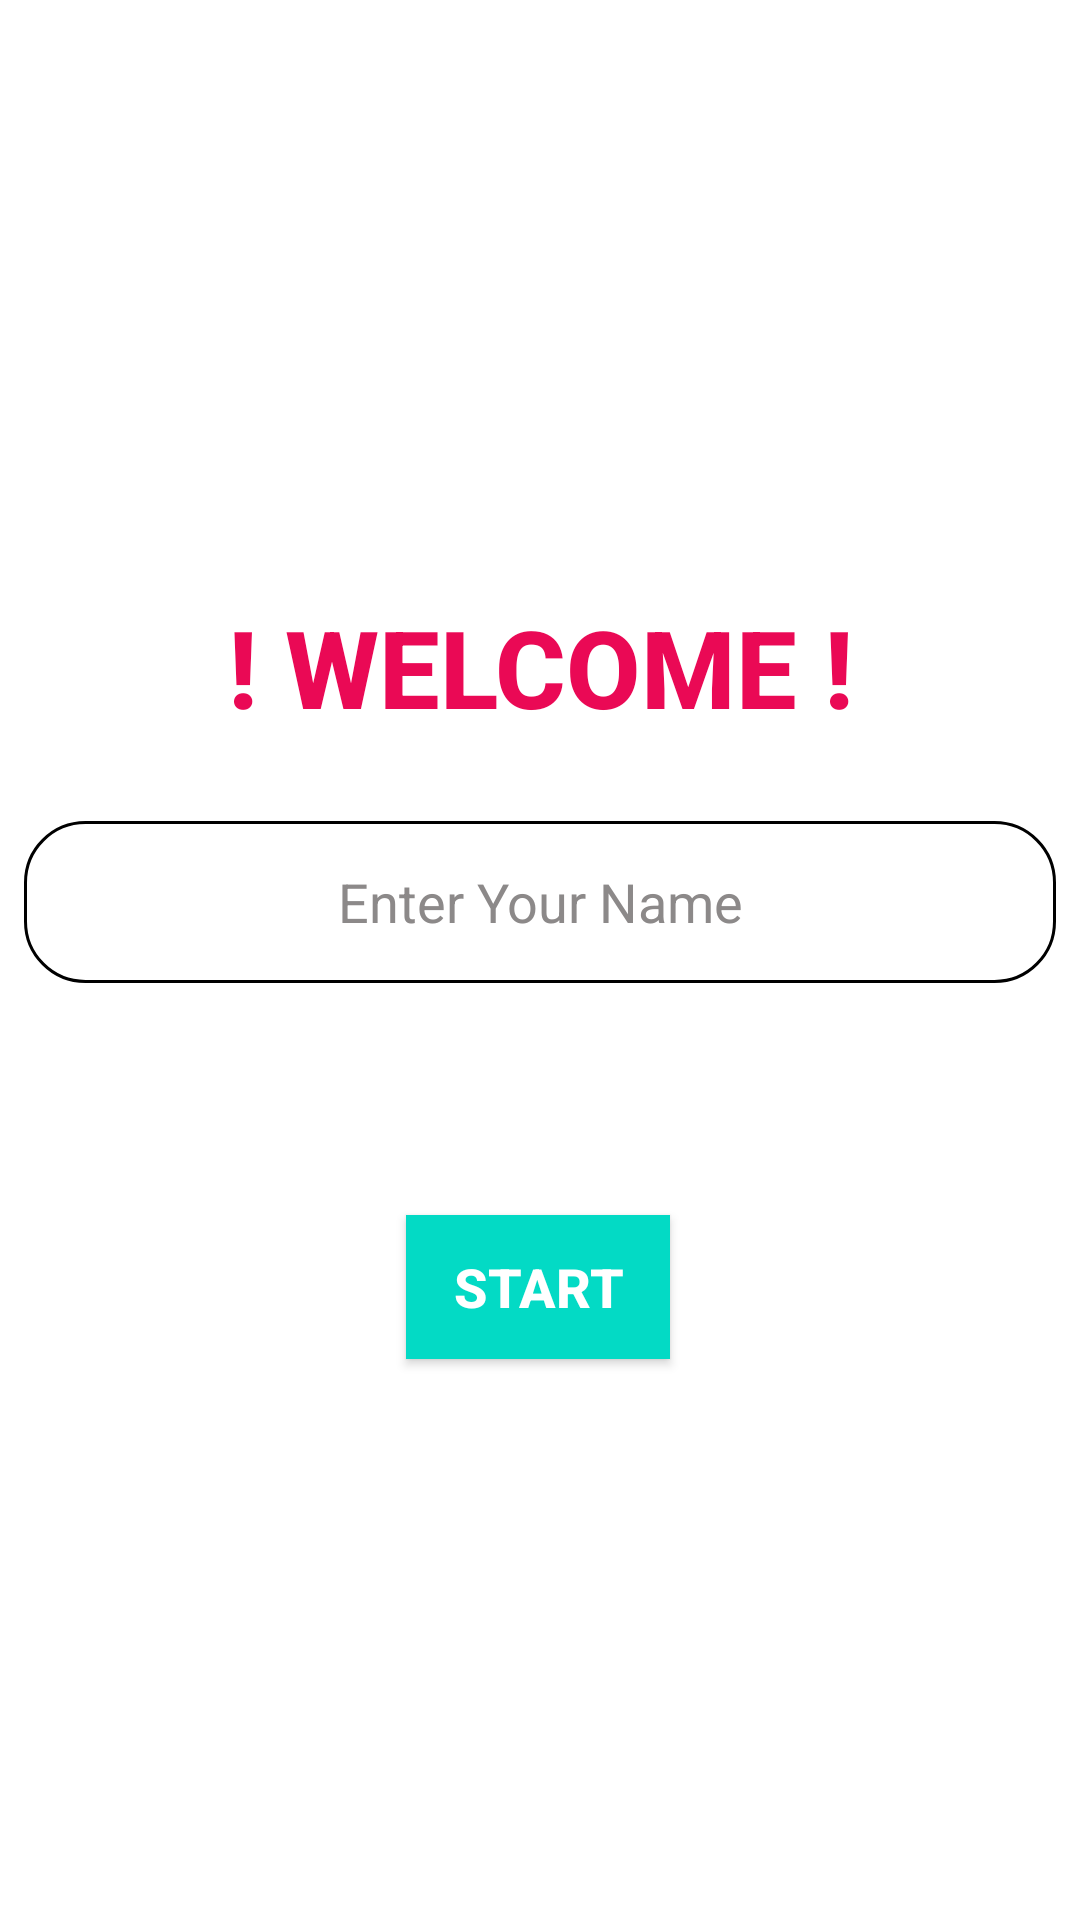

Reconstruct the res/layout file that produces this screen, plus the resources it refers to.
<!-- AndroidManifest.xml: activity theme Theme.AppCompat.NoActionBar -->
<!-- res/layout/activity_main.xml -->
<?xml version="1.0" encoding="utf-8"?>
<androidx.constraintlayout.widget.ConstraintLayout xmlns:android="http://schemas.android.com/apk/res/android"
    xmlns:app="http://schemas.android.com/apk/res-auto"
    xmlns:tools="http://schemas.android.com/tools"
    android:layout_width="match_parent"
    android:layout_height="match_parent"
    android:background = "@color/design_default_color_background"
    android:textAlignment="center"
    tools:context=".MainActivity">

    <ImageView
        android:id="@+id/logoImageView"
        android:layout_width="match_parent"
        android:layout_height="130dp"
        android:layout_marginStart="24dp"
        android:layout_marginTop="32dp"
        android:layout_marginEnd="24dp"
        app:layout_constraintEnd_toEndOf="parent"
        app:layout_constraintStart_toStartOf="parent"
        app:layout_constraintTop_toTopOf="parent"
        app:srcCompat="@drawable/logo" />

    <TextView
        android:id="@+id/welcomeTextView"
        android:layout_width="0dp"
        android:layout_height="wrap_content"
        android:layout_marginStart="8dp"
        android:layout_marginTop="36dp"
        android:layout_marginEnd="8dp"
        android:fontFamily="sans-serif-medium"
        android:text="@string/welcome_textview"
        android:textAlignment="center"
        android:textColor="@color/welcomeColorText"
        android:textSize="36sp"
        android:textStyle="bold"
        app:autoSizeTextType="uniform"
        app:layout_constraintEnd_toEndOf="parent"
        app:layout_constraintHorizontal_bias="0.0"
        app:layout_constraintLeft_toLeftOf="parent"
        app:layout_constraintRight_toRightOf="parent"
        app:layout_constraintStart_toStartOf="parent"
        app:layout_constraintTop_toBottomOf="@+id/logoImageView" />


    <EditText
        android:id="@+id/editTexPersonName"
        android:layout_width="0dp"
        android:layout_height="54dp"
        android:layout_marginStart="8dp"
        android:layout_marginTop="8dp"
        android:layout_marginEnd="8dp"
        android:background="@drawable/edittext_round"
        android:ems="10"
        android:hint="@string/edit_nametext"
        android:inputType="textPersonName"
        android:textAlignment="center"
        android:textColor="@color/colorText"
        android:textColorHint="@color/colorHint"
        android:textSize="18sp"
        app:layout_constraintBottom_toBottomOf="parent"
        app:layout_constraintEnd_toEndOf="parent"
        app:layout_constraintHorizontal_bias="1.0"
        app:layout_constraintStart_toStartOf="parent"
        app:layout_constraintTop_toBottomOf="@+id/welcomeTextView"
        app:layout_constraintVertical_bias="0.058" />


    <Button
        android:id="@+id/startButton"
        android:layout_width="wrap_content"
        android:layout_height="wrap_content"
        android:layout_marginStart="8dp"
        android:layout_marginTop="8dp"
        android:layout_marginEnd="8dp"
        android:background="@color/colorAccent"
        android:text="@string/start_button"
        android:textSize="18sp"
        android:textStyle="normal|bold"
        app:layout_constraintBottom_toBottomOf="parent"
        app:layout_constraintEnd_toEndOf="parent"
        app:layout_constraintHorizontal_bias="0.498"
        app:layout_constraintStart_toStartOf="parent"
        app:layout_constraintTop_toBottomOf="@+id/editTexPersonName"
        app:layout_constraintVertical_bias="0.271" />

</androidx.constraintlayout.widget.ConstraintLayout>
<!-- resources referenced by this layout -->
<resources>
  <color name="colorAccent">#03DAC5</color>
  <color name="colorHint">#8C8989</color>
  <color name="colorText">#6228C8</color>
  <color name="welcomeColorText">#EA0955</color>
  <!-- drawable edittext_round (drawable) -->
  <?xml version="1.0" encoding="utf-8"?>
  <shape xmlns:android="http://schemas.android.com/apk/res/android"
          android:shape="rectangle">
          <solid android:color="@color/edittext_bg"/>
          <corners android:radius="20dp"/>
          <stroke android:width="1dp"/>
  </shape>
  <!-- drawable logo: png bitmap (drawable, 143946 bytes) -->
  <string name="edit_nametext">Enter Your Name</string>
  <string name="start_button">START</string>
  <string name="welcome_textview">! WELCOME !</string>
</resources>
